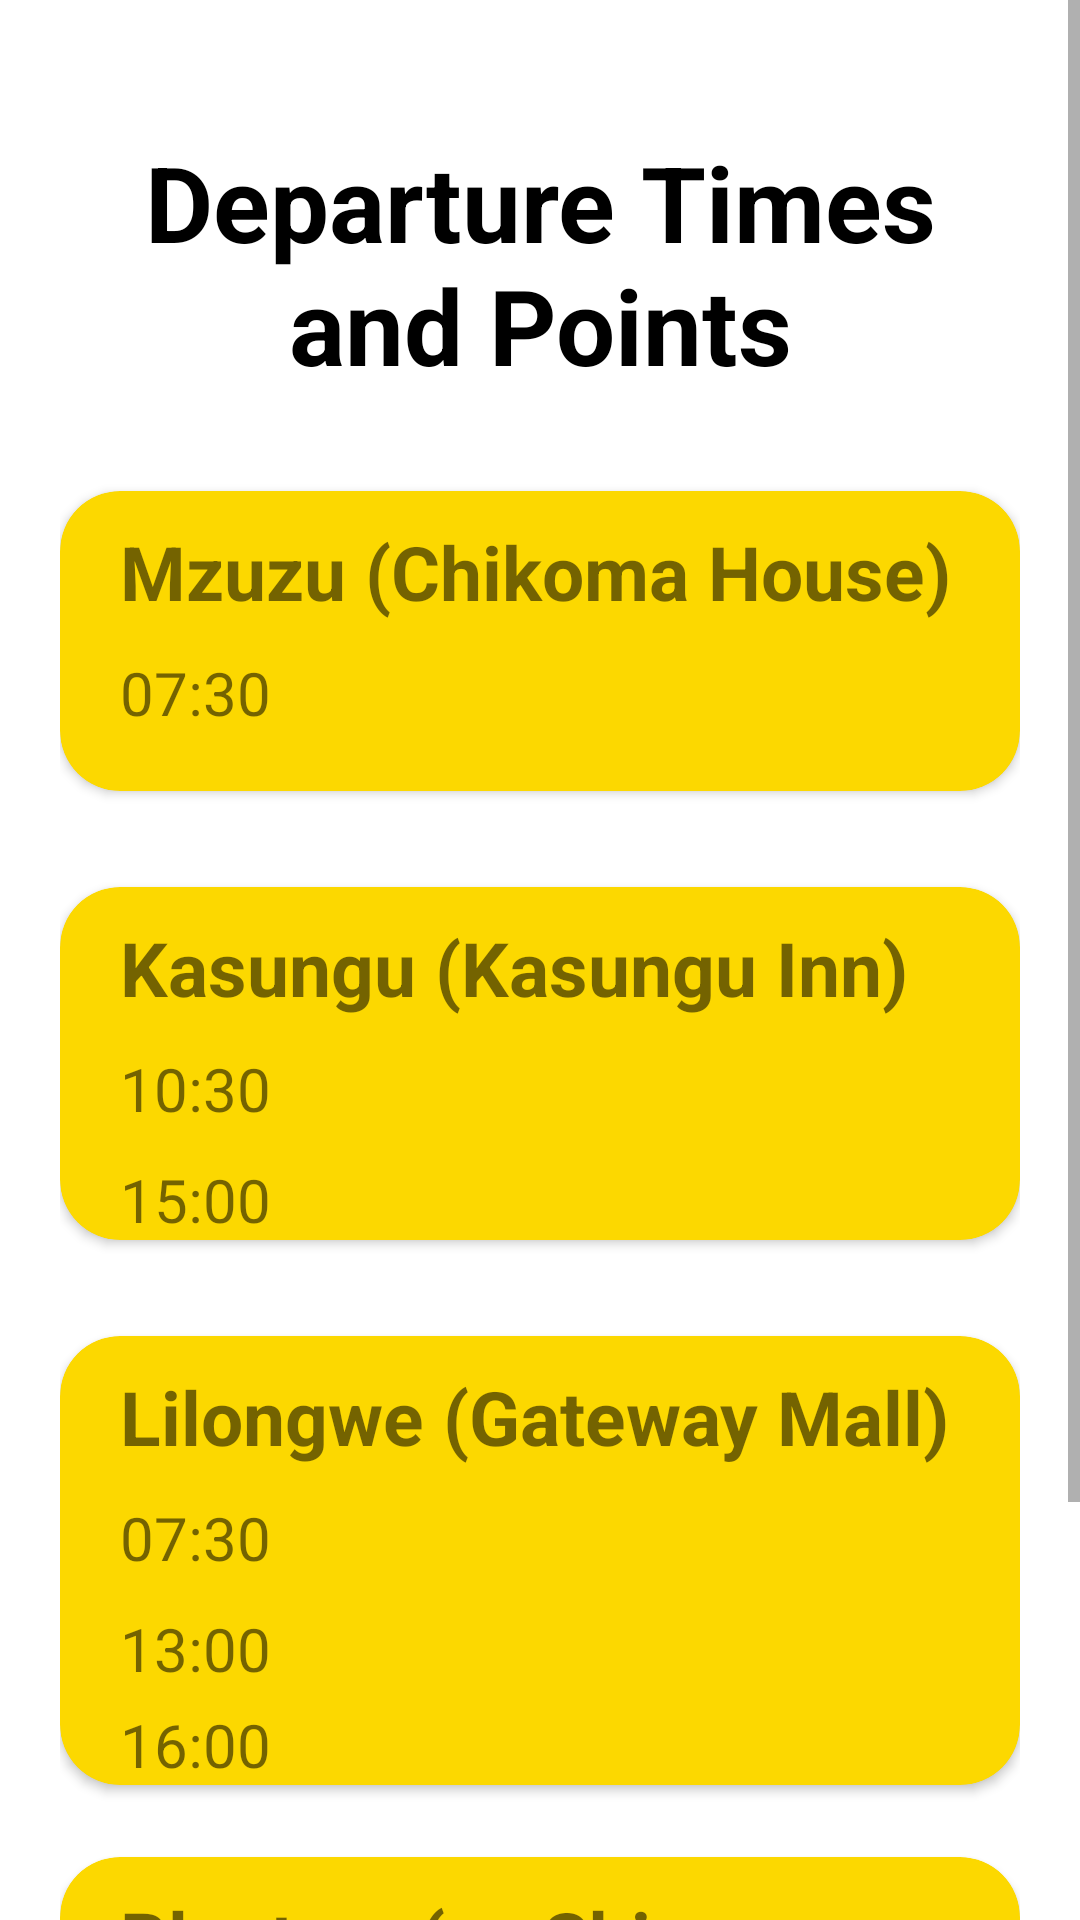

This screen was rendered from an Android layout file. Write that file and the resources it references.
<!-- AndroidManifest.xml: application theme Theme.MalawiCoachBuses -->
<!-- res/layout/fragment_kwezy_departure.xml -->
<?xml version="1.0" encoding="utf-8"?>
<ScrollView
    xmlns:android="http://schemas.android.com/apk/res/android"
    xmlns:tools="http://schemas.android.com/tools"
    xmlns:app="http://schemas.android.com/apk/res-auto"
    android:layout_width="match_parent"
    android:layout_height="wrap_content">

    <androidx.constraintlayout.widget.ConstraintLayout
        android:layout_width="match_parent"
        android:layout_height="wrap_content"
        android:padding="20dp"
        tools:context=".busactivities.kwezy.KwezyDepartureFragment">

        <TextView
            android:id="@+id/axadepartures"
            android:layout_width="match_parent"
            android:layout_height="wrap_content"
            android:layout_marginTop="24dp"
            android:text="@string/departure_times_and_points"
            android:textAlignment="center"
            android:textColor="@color/black"
            android:textSize="35sp"
            android:textStyle="bold"
            app:layout_constraintEnd_toEndOf="parent"
            app:layout_constraintStart_toStartOf="parent"
            app:layout_constraintTop_toTopOf="parent" />



        <androidx.cardview.widget.CardView
            android:id="@+id/mzcard"
            android:layout_width="match_parent"
            android:layout_height="100dp"
            android:layout_marginTop="32dp"
            app:cardBackgroundColor="@color/darkyellow"
            app:cardCornerRadius="20dp"
            app:layout_constraintEnd_toEndOf="parent"
            app:layout_constraintStart_toStartOf="parent"
            app:layout_constraintTop_toBottomOf="@+id/axadepartures">
            <LinearLayout
                android:layout_width="match_parent"
                android:layout_height="wrap_content"
                android:orientation="vertical"
                android:paddingStart="20dp"
                android:paddingEnd="10dp">
                <TextView
                    android:layout_marginTop="10dp"
                    android:layout_width="match_parent"
                    android:layout_height="wrap_content"
                    android:text="@string/mzuzu_chikoma_house"
                    android:textStyle="bold"
                    android:textSize="25sp"/>
                <TextView
                    android:layout_marginTop="10dp"
                    android:layout_width="match_parent"
                    android:layout_height="wrap_content"
                    android:text="@string/_07_30_am"
                    android:textSize="20sp"/>
            </LinearLayout>

        </androidx.cardview.widget.CardView>
        <androidx.cardview.widget.CardView
            android:id="@+id/kacard"
            android:layout_width="match_parent"
            android:layout_height="wrap_content"
            android:layout_marginTop="32dp"
            app:cardBackgroundColor="@color/darkyellow"
            app:cardCornerRadius="20dp"
            app:layout_constraintEnd_toEndOf="parent"
            app:layout_constraintStart_toStartOf="parent"
            app:layout_constraintTop_toBottomOf="@+id/mzcard">
            <LinearLayout
                android:layout_width="match_parent"
                android:layout_height="wrap_content"
                android:orientation="vertical"
                android:paddingStart="20dp"
                android:paddingEnd="10dp">
                <TextView
                    android:layout_marginTop="10dp"
                    android:layout_width="match_parent"
                    android:layout_height="wrap_content"
                    android:text="@string/kasungu_kasungu_inn"
                    android:textStyle="bold"
                    android:textSize="25sp"/>
                <TextView
                    android:layout_marginTop="10dp"
                    android:layout_width="match_parent"
                    android:layout_height="wrap_content"
                    android:text="@string/_10_30"
                    android:textSize="20sp"/>
                <TextView
                    android:layout_marginTop="10dp"
                    android:layout_width="match_parent"
                    android:layout_height="wrap_content"
                    android:text="@string/_15_00"
                    android:textSize="20sp"/>
            </LinearLayout>

        </androidx.cardview.widget.CardView>
        <androidx.cardview.widget.CardView
            android:id="@+id/llcard"
            android:layout_width="match_parent"
            android:layout_height="wrap_content"
            android:layout_marginTop="32dp"
            app:cardBackgroundColor="@color/darkyellow"
            app:cardCornerRadius="20dp"
            app:layout_constraintEnd_toEndOf="parent"
            app:layout_constraintStart_toStartOf="parent"
            app:layout_constraintTop_toBottomOf="@+id/kacard">
            <LinearLayout
                android:layout_width="match_parent"
                android:layout_height="wrap_content"
                android:orientation="vertical"
                android:paddingStart="20dp"
                android:paddingEnd="10dp">
                <TextView
                    android:layout_marginTop="10dp"
                    android:layout_width="match_parent"
                    android:layout_height="wrap_content"
                    android:text="@string/lilongwe_gateway_mall"
                    android:textStyle="bold"
                    android:textSize="25sp"/>
                <TextView
                    android:layout_marginTop="10dp"
                    android:layout_width="match_parent"
                    android:layout_height="wrap_content"
                    android:text="@string/_07_30_am"
                    android:textSize="20sp"/>
                <TextView
                    android:layout_marginTop="10dp"
                    android:layout_width="match_parent"
                    android:layout_height="wrap_content"
                    android:text="@string/_13_00"
                    android:textSize="20sp"/>
                <TextView
                    android:layout_marginTop="5dp"
                    android:layout_width="match_parent"
                    android:layout_height="wrap_content"
                    android:text="@string/_16_00"
                    android:textSize="20sp"/>
            </LinearLayout>


        </androidx.cardview.widget.CardView>

        <androidx.cardview.widget.CardView
            android:id="@+id/btcard"
            android:layout_width="match_parent"
            android:layout_height="wrap_content"
            android:layout_marginTop="24dp"
            app:cardBackgroundColor="@color/darkyellow"
            app:cardCornerRadius="20dp"
            app:layout_constraintEnd_toEndOf="parent"
            app:layout_constraintStart_toStartOf="parent"
            app:layout_constraintTop_toBottomOf="@+id/llcard">
            <LinearLayout
                android:layout_width="match_parent"
                android:layout_height="wrap_content"
                android:orientation="vertical"
                android:paddingStart="20dp"
                android:paddingEnd="10dp">
                <TextView
                    android:layout_marginTop="10dp"
                    android:layout_width="match_parent"
                    android:layout_height="wrap_content"
                    android:text="@string/blantyre_ex_shire_buslines"
                    android:textStyle="bold"
                    android:textSize="25sp"/>
                <TextView
                    android:layout_marginTop="10dp"
                    android:layout_width="match_parent"
                    android:layout_height="wrap_content"
                    android:text="@string/_07_30_am"
                    android:textSize="20sp"/>
                <TextView
                    android:layout_marginTop="10dp"
                    android:layout_width="match_parent"
                    android:layout_height="wrap_content"
                    android:text="@string/_13_00"
                    android:textSize="20sp"/>
                <TextView
                    android:layout_marginTop="5dp"
                    android:layout_width="match_parent"
                    android:layout_height="wrap_content"
                    android:text="@string/_16_00"
                    android:textSize="20sp"/>
            </LinearLayout>

        </androidx.cardview.widget.CardView>

    </androidx.constraintlayout.widget.ConstraintLayout>
</ScrollView>
<!-- resources referenced by this layout -->
<resources>
  <color name="black">#FF000000</color>
  <color name="darkyellow">#FCD800</color>
  <string name="_07_30_am">07:30</string>
  <string name="_10_30">10:30</string>
  <string name="_13_00">13:00</string>
  <string name="_15_00">15:00</string>
  <string name="_16_00">16:00</string>
  <string name="blantyre_ex_shire_buslines">Blantyre (ex Shire buslines)</string>
  <string name="departure_times_and_points">Departure Times and Points</string>
  <string name="kasungu_kasungu_inn">Kasungu (Kasungu Inn)</string>
  <string name="lilongwe_gateway_mall">Lilongwe (Gateway Mall)</string>
  <string name="mzuzu_chikoma_house">Mzuzu (Chikoma House)</string>
  <style name="Theme.MalawiCoachBuses" parent="Theme.MaterialComponents.Light.DarkActionBar">
          
          <item name="colorPrimary">@color/darkyellow</item>
          <item name="colorPrimaryVariant">@color/darkyellow</item>
          <item name="colorOnPrimary">@color/darkyellow</item>
          
          <item name="colorSecondary">@color/teal_200</item>
          <item name="colorSecondaryVariant">@color/teal_700</item>
          <item name="colorOnSecondary">@color/black</item>
          
          <item name="android:statusBarColor" tools:targetApi="l">?attr/colorPrimaryVariant</item>
          
      </style>
  <color name="teal_200">#FF03DAC5</color>
  <color name="teal_700">#FF018786</color>
</resources>
